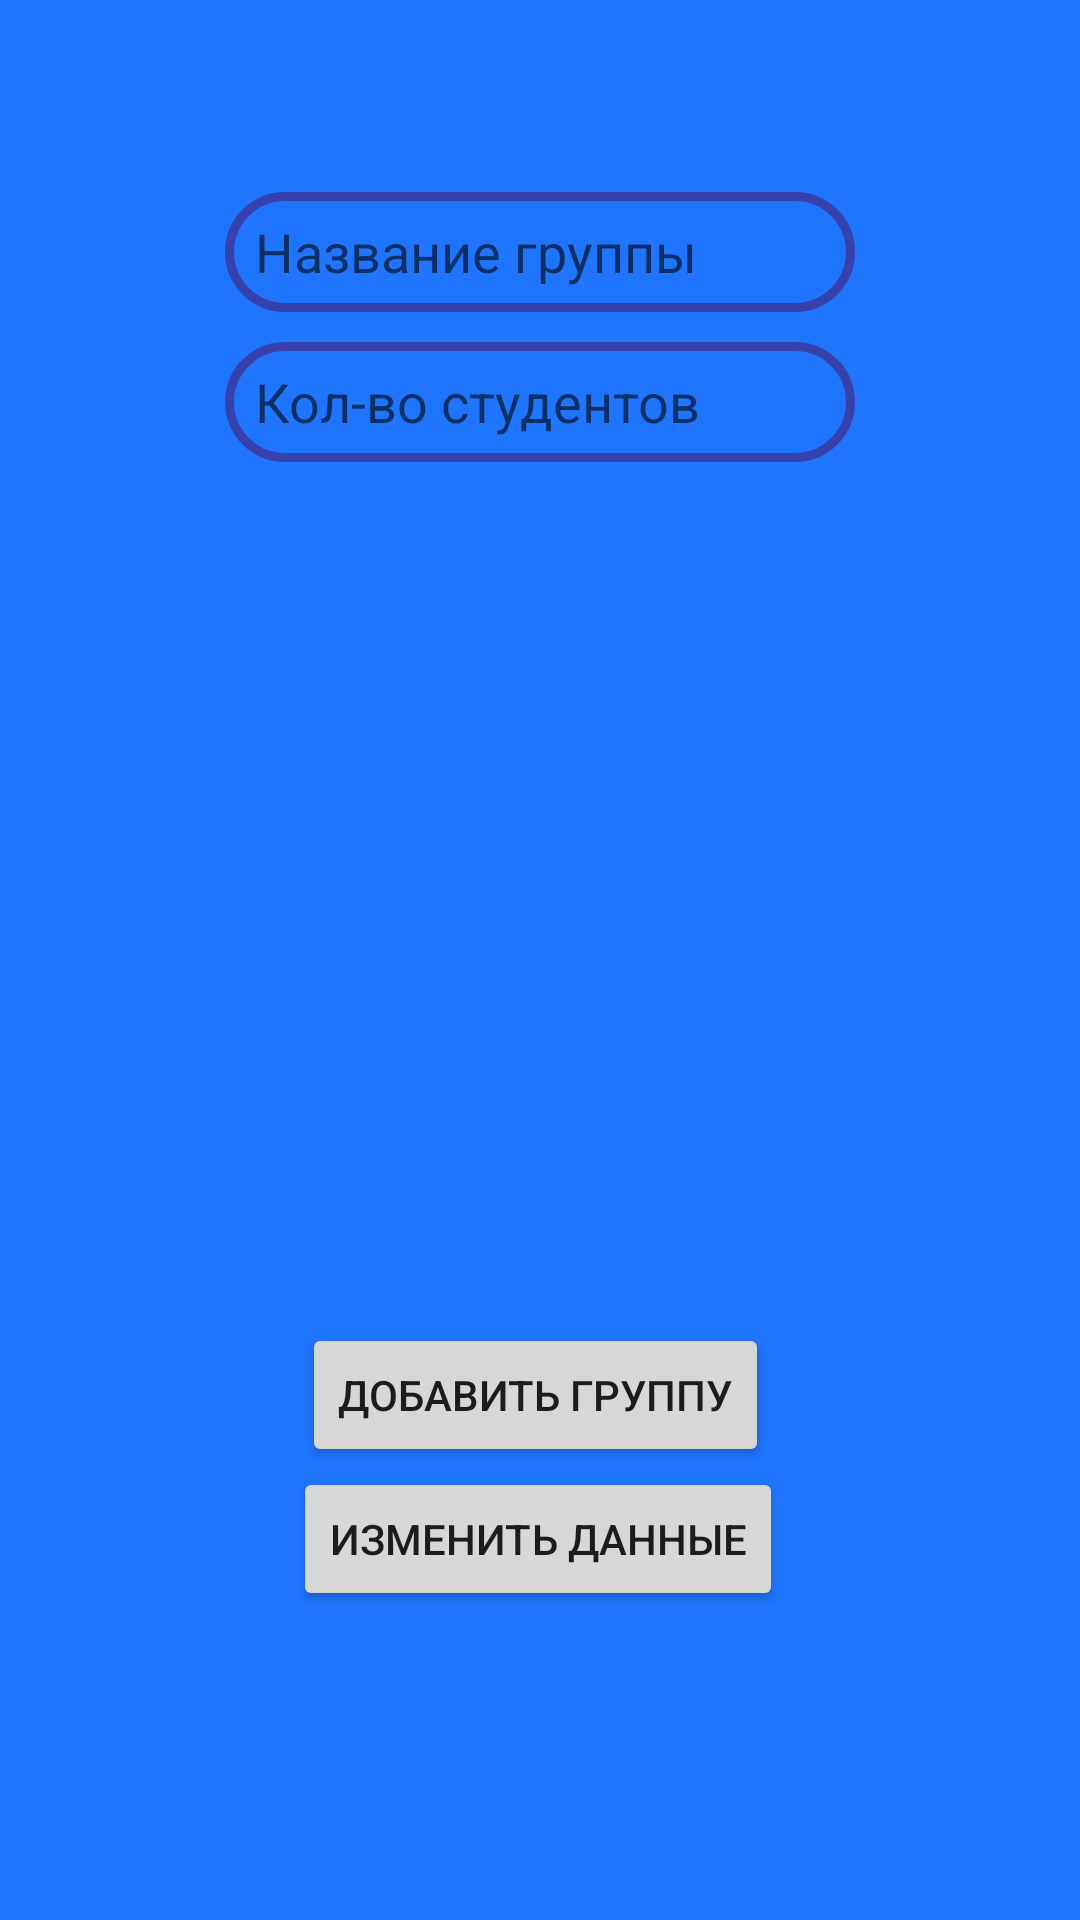

Layout XML and referenced resources for this Android screen:
<!-- AndroidManifest.xml: application theme Theme.RPM -->
<!-- res/layout/activity_dobav_gruppu.xml -->
<?xml version="1.0" encoding="utf-8"?>
<androidx.constraintlayout.widget.ConstraintLayout xmlns:android="http://schemas.android.com/apk/res/android"
    xmlns:app="http://schemas.android.com/apk/res-auto"
    xmlns:tools="http://schemas.android.com/tools"
    android:layout_width="match_parent"
    android:layout_height="match_parent"
    tools:context=".Gruppa.DobavGruppu"
    android:background="#1F75FE">

    <EditText
        android:id="@+id/editTextNazvanieGr"
        android:layout_width="wrap_content"
        android:layout_height="wrap_content"
        android:layout_marginTop="64dp"
        android:background="@drawable/knopka"
        android:ems="10"
        android:hint="Название группы"
        android:inputType="textPersonName"
        android:paddingLeft="10dp"
        app:layout_constraintEnd_toEndOf="parent"
        app:layout_constraintStart_toStartOf="parent"
        app:layout_constraintTop_toTopOf="parent" />



    <EditText
        android:id="@+id/editTextKolichestvoGr"
        android:layout_width="wrap_content"
        android:layout_height="wrap_content"
        android:background="@drawable/knopka"
        android:ems="10"
        android:hint="Кол-во студентов"
        android:inputType="textPersonName"
        android:paddingLeft="10dp"
        android:layout_marginTop="10dp"
        app:layout_constraintEnd_toEndOf="parent"
        app:layout_constraintStart_toStartOf="parent"
        app:layout_constraintTop_toBottomOf="@+id/editTextNazvanieGr" />


    <Button
        android:id="@+id/DobavitGruppu"
        android:layout_width="wrap_content"
        android:layout_height="wrap_content"
        android:onClick="ZaregisterGruppu"
        android:text="Добавить группу"
        app:layout_constraintBottom_toBottomOf="parent"
        app:layout_constraintEnd_toEndOf="parent"
        app:layout_constraintHorizontal_bias="0.493"
        app:layout_constraintStart_toStartOf="parent"
        app:layout_constraintTop_toTopOf="parent"
        app:layout_constraintVertical_bias="0.745" />

    <Button
        android:id="@+id/IzmenitGruppu"
        android:layout_width="wrap_content"
        android:layout_height="wrap_content"
        android:text="Изменить данные"
        android:onClick="ZaregisterGruppu"
        app:layout_constraintEnd_toEndOf="parent"
        app:layout_constraintHorizontal_bias="0.496"
        app:layout_constraintStart_toStartOf="parent"
        app:layout_constraintTop_toBottomOf="@+id/DobavitGruppu" />

</androidx.constraintlayout.widget.ConstraintLayout>
<!-- resources referenced by this layout -->
<resources>
  <!-- drawable knopka (drawable) -->
  <?xml version="1.0" encoding="utf-8"?>
  
  <shape xmlns:android="http://schemas.android.com/apk/res/android" android:shape="rectangle" >
      <corners
          android:radius="100dp"
          />
      <solid
          android:color="@android:color/transparent"
          />
      <size
          android:layout_width="wrap_content"
          android:height="40dp"
          />
      <stroke
          android:width="3dp"
          android:color="#3741AC"
          android:alpha="0.1"
          />
  </shape>
  <style name="Theme.RPM" parent="Theme.MaterialComponents.DayNight.DarkActionBar">
          
          <item name="colorPrimary">@color/purple_500</item>
          <item name="colorPrimaryVariant">@color/purple_700</item>
          <item name="colorOnPrimary">@color/white</item>
          
          <item name="colorSecondary">@color/teal_200</item>
          <item name="colorSecondaryVariant">@color/teal_700</item>
          <item name="colorOnSecondary">@color/black</item>
          
          <item name="android:statusBarColor" tools:targetApi="l">?attr/colorPrimaryVariant</item>
          
      </style>
  <color name="purple_500">#FF6200EE</color>
  <color name="purple_700">#FF3700B3</color>
  <color name="white">#FFFFFFFF</color>
  <color name="teal_200">#FF03DAC5</color>
  <color name="teal_700">#FF018786</color>
  <color name="black">#FF000000</color>
</resources>
